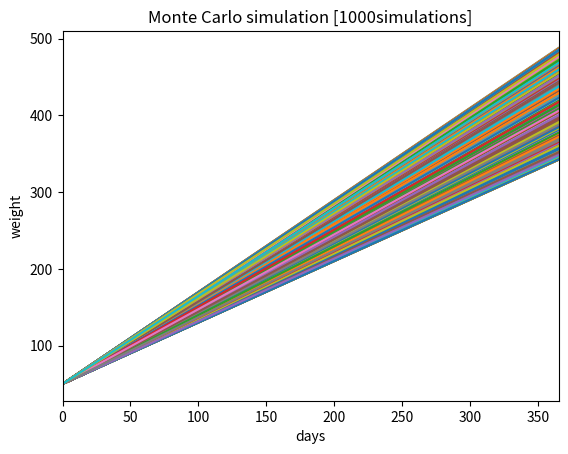

Generate this figure with matplotlib:
# Importing Packages
import matplotlib.pyplot as plt
import random

# BW = input("Birth weight: ")
BW = 50
# growth_rate = random.uniform(0.8, 1.2)

# running simulation
num_simulations = 1000
max_num_days = 365

end_weight = []

#creatig figures
fig = plt.figure()
plt.title("Monte Carlo simulation [" + str(num_simulations) + "simulations]")
plt.xlabel("days")
plt.ylabel("weight")
plt.xlim([0, max_num_days])

# For loop to run for the number of simulations desired
for i in range(num_simulations):
    weights = [BW]
    num_days = [0]
    growth_rate = random.uniform(0.8, 1.2)
   
    while num_days[-1] < max_num_days:
        
        weights.append(weights[-1] + growth_rate)

        num_days.append(num_days[-1] + 1)

    plt.plot(num_days, weights)

# Showing the plot after the simulations are finished
plt.show()

# overall_end_weight = sum(end_weight)/len(end_weight)
# Displaying the averages
# print("Average ending weight " + str(num_simulations) + "runs: $" + str(overall_end_weight))